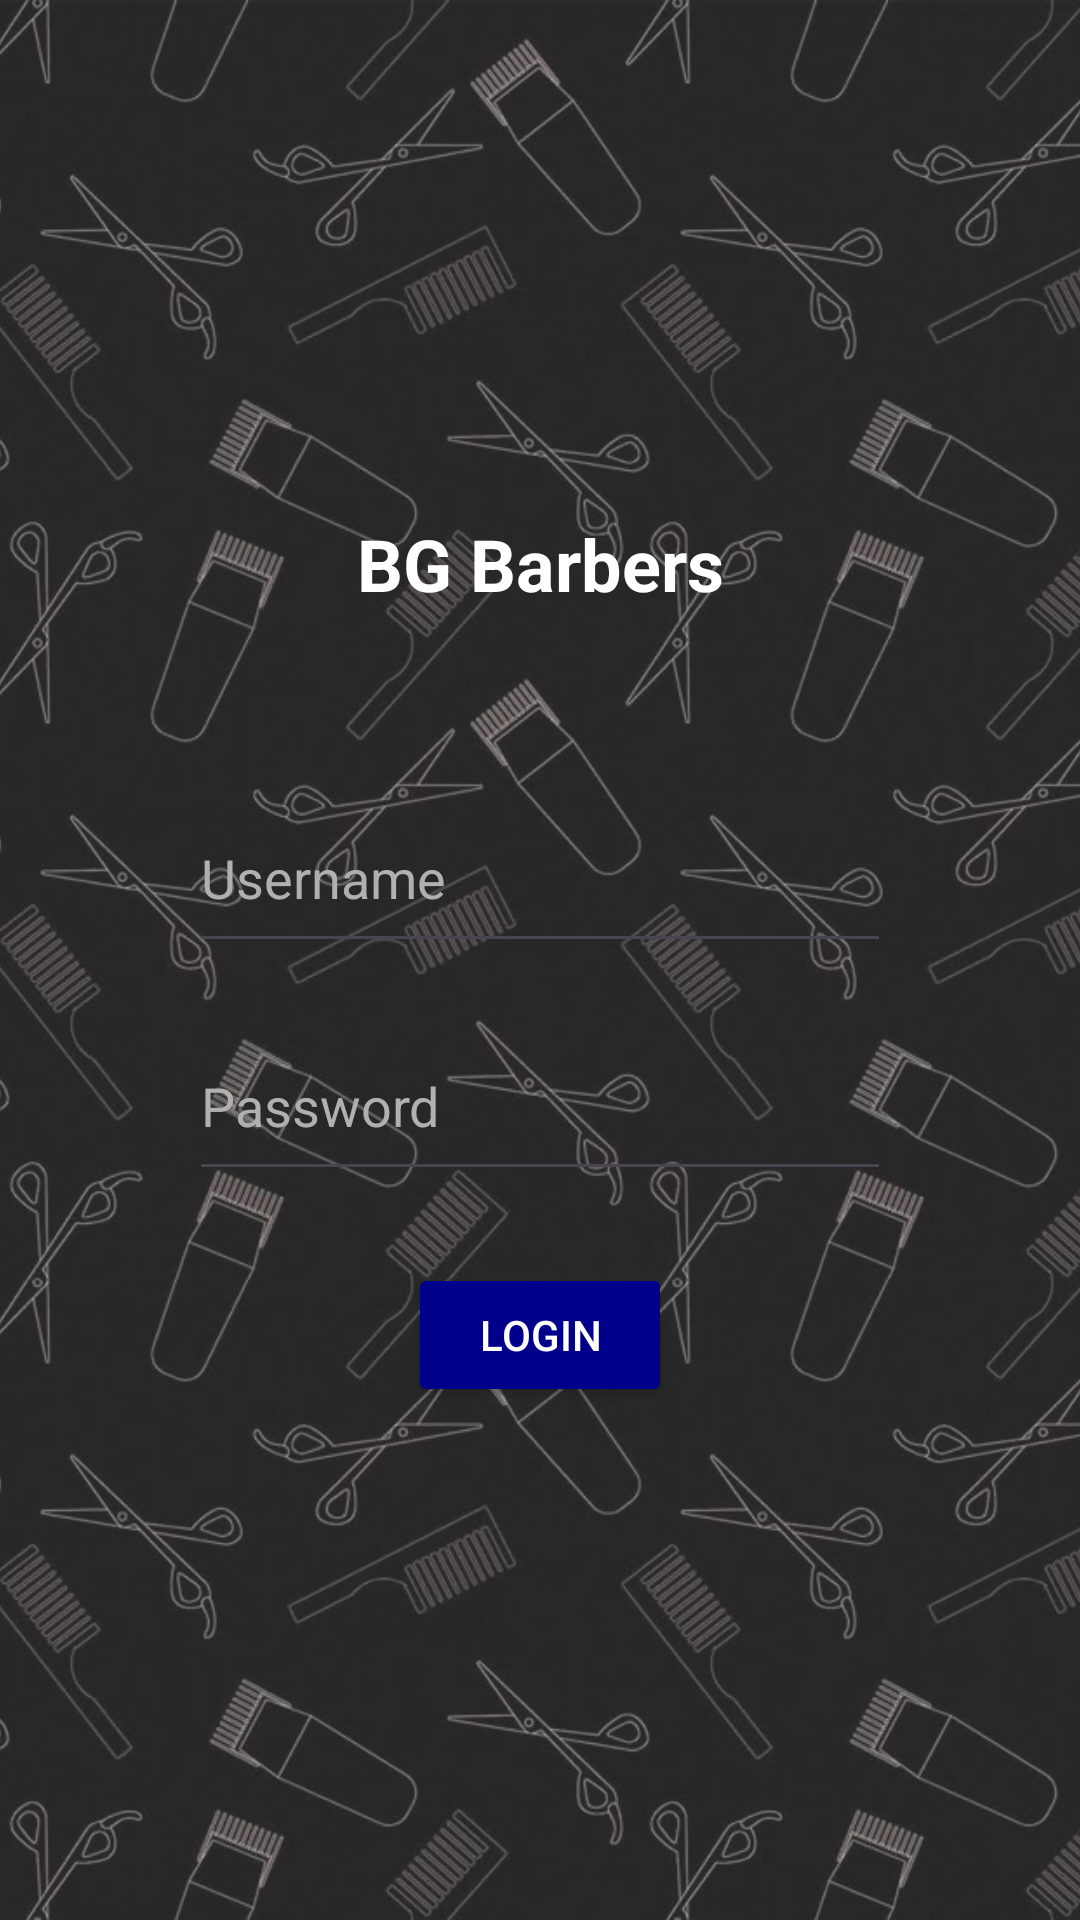

Write the Android layout XML for this screen, with the resource values it uses.
<!-- AndroidManifest.xml: application theme Theme.BGBarbers -->
<!-- res/layout/activity_main.xml -->
<?xml version="1.0" encoding="utf-8"?>
<androidx.constraintlayout.widget.ConstraintLayout
    xmlns:android="http://schemas.android.com/apk/res/android"
    xmlns:app="http://schemas.android.com/apk/res-auto"
    xmlns:tools="http://schemas.android.com/tools"
    android:id="@+id/main"
    android:layout_width="match_parent"
    android:layout_height="match_parent"
    tools:context=".MainActivity">

    
    <ImageView
        android:id="@+id/imageView"
        android:layout_width="match_parent"
        android:layout_height="match_parent"
        android:alpha="0.85"
        android:contentDescription="@string/background_image1"
        android:scaleType="centerCrop"
        android:src="@drawable/background_image1"
        app:layout_constraintTop_toTopOf="parent"
        app:layout_constraintBottom_toBottomOf="parent"
        app:layout_constraintStart_toStartOf="parent"
        app:layout_constraintEnd_toEndOf="parent" />

    
    <TextView
        android:id="@+id/titleTextView"
        android:layout_width="wrap_content"
        android:layout_height="wrap_content"
        android:gravity="center"
        android:text="@string/bg_barbers_name"
        android:textColor="#FFFFFF"
        android:textSize="24sp"
        android:textStyle="bold"
        app:layout_constraintBottom_toTopOf="@+id/username"
        app:layout_constraintEnd_toEndOf="parent"
        app:layout_constraintStart_toStartOf="parent"
        app:layout_constraintTop_toTopOf="parent"
        app:layout_constraintVertical_bias="0.75" />

    
    <EditText
        android:id="@+id/username"
        android:layout_width="234dp"
        android:layout_height="60dp"
        android:autofillHints=""
        android:ems="10"
        android:hint="@string/username"
        android:inputType="text"
        android:textColor="#FFFFFF"
        android:textColorHint="#B0B0B0"
        app:layout_constraintBottom_toBottomOf="parent"
        app:layout_constraintEnd_toEndOf="parent"
        app:layout_constraintStart_toStartOf="parent"
        app:layout_constraintTop_toTopOf="parent"
        app:layout_constraintVertical_bias="0.45" />

    
    <EditText
        android:id="@+id/password"
        android:layout_width="234dp"
        android:layout_height="60dp"
        android:layout_marginTop="16dp"
        android:autofillHints=""
        android:ems="10"
        android:hint="@string/password"
        android:inputType="textPassword"
        android:textColor="#FFFFFF"
        android:textColorHint="#B0B0B0"
        app:layout_constraintEnd_toEndOf="@+id/username"
        app:layout_constraintStart_toStartOf="@+id/username"
        app:layout_constraintTop_toBottomOf="@+id/username" />

    
    <Button
        android:id="@+id/loginButton"
        android:layout_width="wrap_content"
        android:layout_height="wrap_content"
        android:layout_marginTop="24dp"
        android:backgroundTint="#00008B"
        android:text="Login"
        android:textColor="#FFFFFF"
        app:layout_constraintEnd_toEndOf="@+id/password"
        app:layout_constraintStart_toStartOf="@+id/password"
        app:layout_constraintTop_toBottomOf="@+id/password" />

</androidx.constraintlayout.widget.ConstraintLayout>
<!-- resources referenced by this layout -->
<resources>
  <!-- drawable background_image1: jpg bitmap (drawable, 104566 bytes) -->
  <string name="background_image1">Background image</string>
  <string name="bg_barbers_name">BG Barbers</string>
  <string name="password">Password</string>
  <string name="username">Username</string>
  <style name="Theme.BGBarbers" parent="Base.Theme.BGBarbers" />
  <style name="Base.Theme.BGBarbers" parent="Theme.Material3.DayNight.NoActionBar">
          
          
      </style>
</resources>
